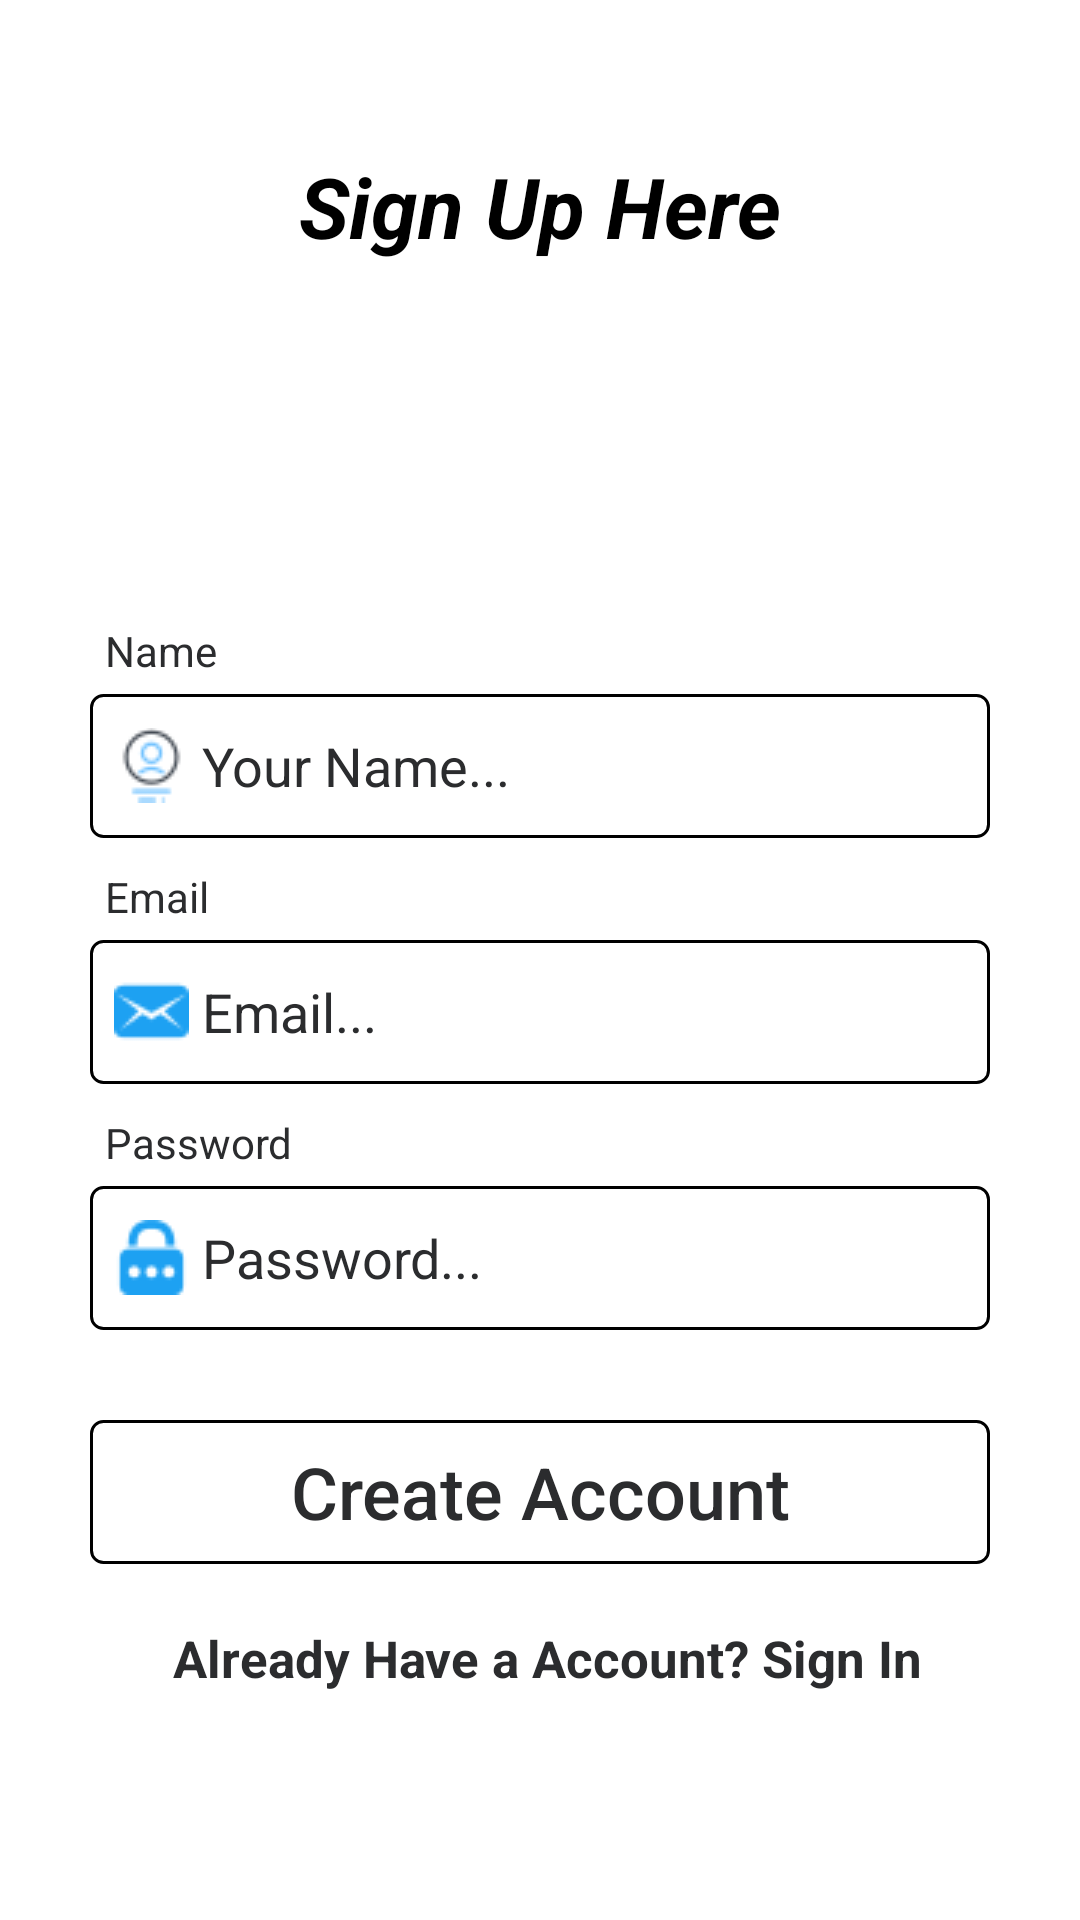

Android layout source for this screen:
<!-- AndroidManifest.xml: application theme Theme.AppCompat -->
<!-- res/layout/activity_registration.xml -->
<?xml version="1.0" encoding="utf-8"?>
<RelativeLayout
    xmlns:android="http://schemas.android.com/apk/res/android"
    xmlns:tools="http://schemas.android.com/tools"
    android:layout_width="match_parent"
    android:layout_height="match_parent"
    android:background="@color/colorWhite"
    tools:context=".RegistrationActivity">

    <TextView
        android:id="@+id/teacher"
        android:layout_width="match_parent"
        android:layout_height="wrap_content"
        android:layout_alignParentStart="true"
        android:layout_alignParentTop="true"
        android:layout_marginTop="50dp"
        android:gravity="center"
        android:text="Sign Up Here"
        android:textColor="@color/colorBlack"
        android:textSize="28sp"
        android:textStyle="bold|italic" />

    <TextView
        android:id="@+id/names"
        android:layout_width="match_parent"
        android:layout_height="wrap_content"
        android:layout_below="@id/teacher"
        android:layout_marginStart="35dp"
        android:layout_marginTop="120dp"
        android:text="Name"
        android:textColor="@color/colordrawer" />

    <EditText
        android:id="@+id/register_name"
        android:layout_width="match_parent"
        android:layout_height="48dp"
        android:layout_below="@+id/names"
        android:layout_alignParentStart="true"
        android:layout_marginLeft="30dp"
        android:layout_marginTop="5dp"
        android:layout_marginRight="30dp"
        android:drawableStart="@drawable/name1"
        android:hint=" Your Name..."
        android:textColorHint="@color/colordrawer"
        android:textColor="@color/colordrawer"
        android:inputType="text"
        android:background="@drawable/edittext_underline"
        android:padding="8dp" />

    <TextView
        android:id="@+id/email"
        android:layout_width="match_parent"
        android:layout_height="wrap_content"
        android:layout_below="@id/register_name"
        android:layout_marginStart="35dp"
        android:layout_marginTop="10dp"
        android:text="Email"
        android:textColor="@color/colordrawer" />

    <EditText
        android:id="@+id/register_email"
        android:layout_width="match_parent"
        android:layout_height="48dp"
        android:layout_below="@+id/email"
        android:layout_alignParentStart="true"
        android:layout_marginLeft="30dp"
        android:layout_marginTop="5dp"
        android:layout_marginRight="30dp"
        android:drawableStart="@drawable/email1"
        android:hint=" Email..."
        android:textColorHint="@color/colordrawer"
        android:textColor="@color/colordrawer"
        android:inputType="textEmailAddress"
        android:background="@drawable/edittext_underline"
        android:padding="8dp" />

    <TextView
        android:id="@+id/pass"
        android:layout_width="match_parent"
        android:layout_height="wrap_content"
        android:layout_below="@id/register_email"
        android:layout_marginStart="35dp"
        android:layout_marginTop="10dp"
        android:text="Password"
        android:textColor="@color/colordrawer" />

    <EditText
        android:id="@+id/register_password"
        android:layout_width="match_parent"
        android:layout_height="48dp"
        android:layout_below="@+id/pass"
        android:layout_alignParentStart="true"
        android:layout_marginLeft="30dp"
        android:layout_marginTop="5dp"
        android:layout_marginRight="30dp"
        android:drawableStart="@drawable/password1"
        android:hint=" Password..."
        android:textColorHint="@color/colordrawer"
        android:textColor="@color/colordrawer"
        android:inputType="textPassword"
        android:background="@drawable/edittext_underline"
        android:padding="8dp" />

    <Button
        android:id="@+id/register_button"
        android:layout_width="match_parent"
        android:layout_height="wrap_content"
        android:layout_below="@+id/register_password"
        android:layout_marginLeft="30dp"
        android:layout_marginTop="30dp"
        android:layout_marginRight="30dp"
        android:padding="4dp"
        android:text="Create Account"
        android:textAllCaps="false"
        android:textColor="@color/colordrawer"
        android:background="@drawable/edittext_underline"
        android:textSize="24sp" />

    <TextView
        android:id="@+id/homepage"
        android:layout_width="match_parent"
        android:layout_height="wrap_content"
        android:layout_below="@+id/register_button"
        android:layout_centerHorizontal="true"
        android:layout_marginStart="15dp"
        android:layout_marginTop="20dp"
        android:layout_marginEnd="23dp"
        android:text=" Already Have a Account? Sign In"
        android:textAlignment="center"
        android:textColor="@color/colordrawer"
        android:textSize="17sp"
        android:textStyle="bold" />

</RelativeLayout>
<!-- resources referenced by this layout -->
<resources>
  <color name="colorBlack">#000000</color>
  <color name="colorWhite">#fff</color>
  <color name="colordrawer">#2B2C2E</color>
  <!-- drawable edittext_underline (drawable-v24) -->
  <?xml version="1.0" encoding="utf-8"?>
  <shape xmlns:android="http://schemas.android.com/apk/res/android">
      <stroke
          android:color="@android:color/black"
          android:width="1dp" />
      <corners android:radius="4dp" />
  </shape>
  <!-- drawable email1: png bitmap (drawable-v24, 699 bytes) -->
  <!-- drawable name1: png bitmap (drawable, 1210 bytes) -->
  <!-- drawable password1: png bitmap (drawable-v24, 893 bytes) -->
</resources>
